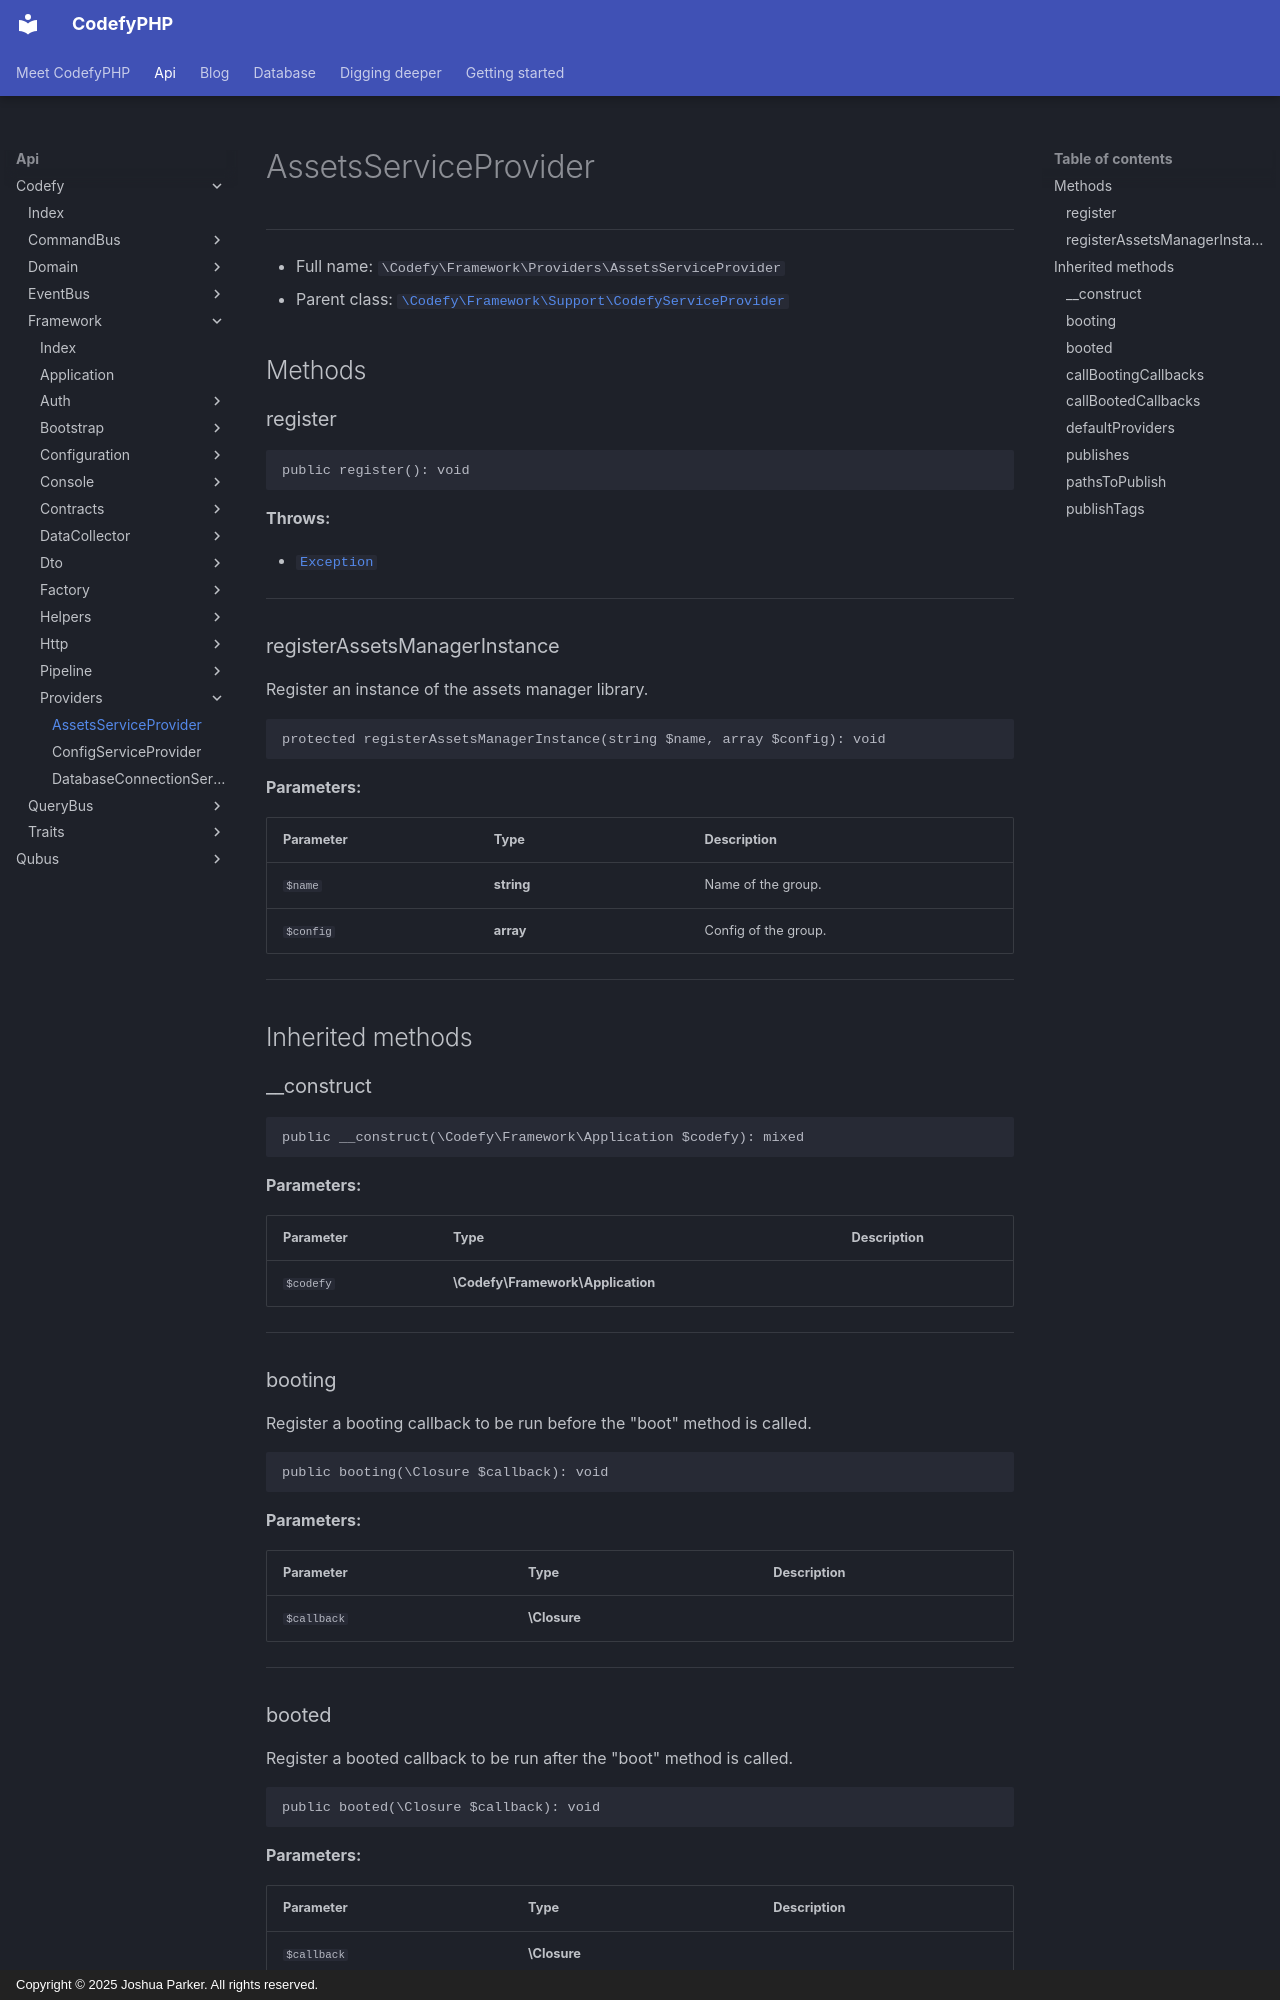

repository: codefyphp/docs · page: api/Codefy/Framework/Providers/AssetsServiceProvider/index.html · generator: mkdocs · copyright: Copyright © 2025 Joshua Parker. All rights reserved.

# AssetsServiceProvider

***

* Full name: `\Codefy\Framework\Providers\AssetsServiceProvider`
* Parent class: [`\Codefy\Framework\Support\CodefyServiceProvider`](../Support/CodefyServiceProvider.md)

## Methods

### register

```php
public register(): void
```

**Throws:**

- [`Exception`](../../../Qubus/Exception/Exception.md)

***

### registerAssetsManagerInstance

Register an instance of the assets manager library.

```php
protected registerAssetsManagerInstance(string $name, array $config): void
```

**Parameters:**

| Parameter | Type       | Description          |
|-----------|------------|----------------------|
| `$name`   | **string** | Name of the group.   |
| `$config` | **array**  | Config of the group. |

***

## Inherited methods

### __construct

```php
public __construct(\Codefy\Framework\Application $codefy): mixed
```

**Parameters:**

| Parameter | Type                              | Description |
|-----------|-----------------------------------|-------------|
| `$codefy` | **\Codefy\Framework\Application** |             |

***

### booting

Register a booting callback to be run before the "boot" method is called.

```php
public booting(\Closure $callback): void
```

**Parameters:**

| Parameter   | Type         | Description |
|-------------|--------------|-------------|
| `$callback` | **\Closure** |             |

***

### booted

Register a booted callback to be run after the "boot" method is called.

```php
public booted(\Closure $callback): void
```

**Parameters:**

| Parameter   | Type         | Description |
|-------------|--------------|-------------|
| `$callback` | **\Closure** |             |

***
